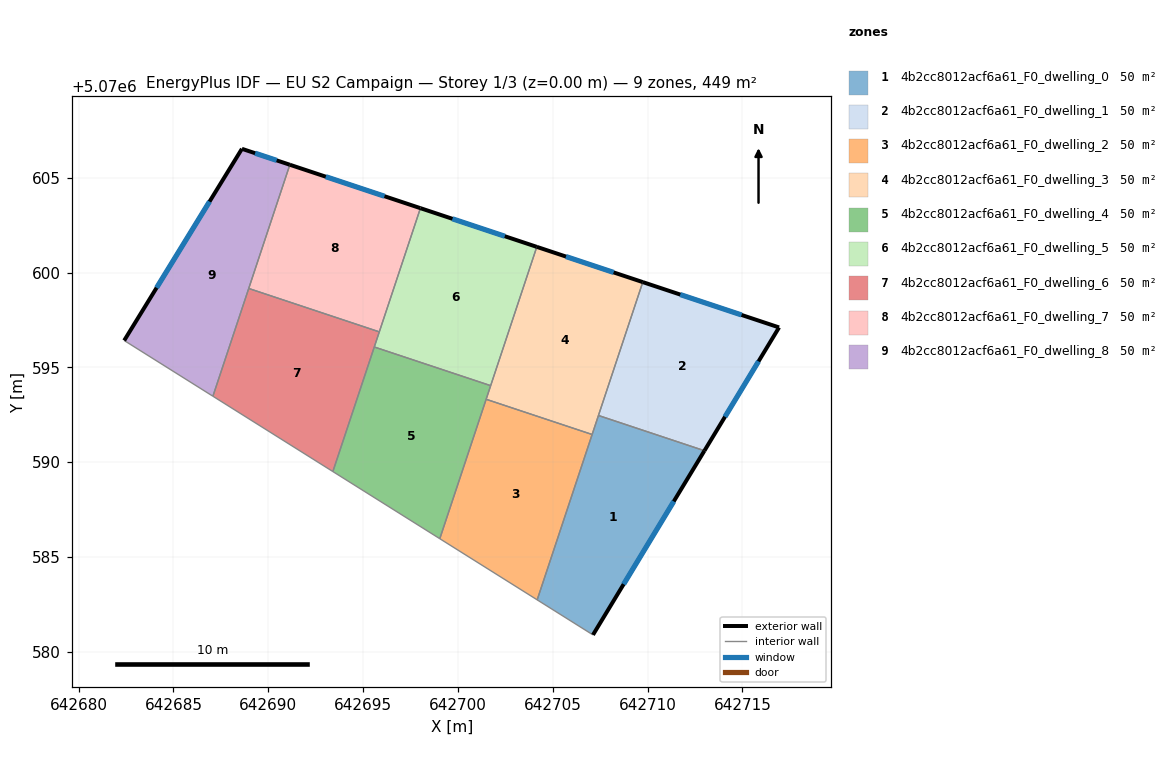
=== STOREY PLAN SPEC (per zone: floor XY polygon, exterior-wall plan segments, windows/doors) ===
zone 1: 4b2cc8012acf6a61_F0_dwelling_0  (49.9 m²)
  floor: (642712.99, 5070590.61) (642707.12, 5070580.90) (642704.18, 5070582.74) (642707.41, 5070592.46)
  exterior wall: (642707.12, 5070580.90) – (642712.99, 5070590.61)  [11.3 m]
    window: (642708.74, 5070583.57) – (642711.38, 5070587.93)  [6.9 m²]
  interior walls: 4
zone 2: 4b2cc8012acf6a61_F0_dwelling_1  (49.9 m²)
  floor: (642716.93, 5070597.11) (642712.99, 5070590.61) (642707.41, 5070592.46) (642709.74, 5070599.49)
  exterior wall: (642712.99, 5070590.61) – (642716.93, 5070597.11)  [7.6 m]
    window: (642714.08, 5070592.39) – (642715.85, 5070595.32)  [4.6 m²]
  exterior wall: (642716.93, 5070597.11) – (642709.74, 5070599.49)  [7.6 m]
    window: (642714.95, 5070597.76) – (642711.72, 5070598.84)  [4.6 m²]
  interior walls: 2
zone 3: 4b2cc8012acf6a61_F0_dwelling_2  (49.9 m²)
  floor: (642707.07, 5070591.46) (642704.18, 5070582.74) (642699.04, 5070585.97) (642701.49, 5070593.32)
  interior walls: 4
zone 4: 4b2cc8012acf6a61_F0_dwelling_3  (49.9 m²)
  floor: (642709.74, 5070599.49) (642707.07, 5070591.46) (642701.49, 5070593.32) (642704.16, 5070601.35)
  exterior wall: (642709.74, 5070599.49) – (642704.16, 5070601.35)  [5.9 m]
    window: (642708.21, 5070600.01) – (642705.69, 5070600.84)  [3.6 m²]
  interior walls: 5
zone 5: 4b2cc8012acf6a61_F0_dwelling_4  (49.9 m²)
  floor: (642701.72, 5070594.04) (642699.04, 5070585.97) (642693.41, 5070589.51) (642695.59, 5070596.07)
  interior walls: 5
zone 6: 4b2cc8012acf6a61_F0_dwelling_5  (49.9 m²)
  floor: (642704.16, 5070601.35) (642701.72, 5070594.04) (642695.59, 5070596.07) (642698.02, 5070603.39)
  exterior wall: (642704.16, 5070601.35) – (642698.02, 5070603.39)  [6.5 m]
    window: (642702.47, 5070601.91) – (642699.71, 5070602.83)  [3.9 m²]
  interior walls: 4
zone 7: 4b2cc8012acf6a61_F0_dwelling_6  (49.9 m²)
  floor: (642695.85, 5070596.87) (642693.41, 5070589.51) (642687.08, 5070593.48) (642688.97, 5070599.16)
  interior walls: 5
zone 8: 4b2cc8012acf6a61_F0_dwelling_7  (49.9 m²)
  floor: (642698.02, 5070603.39) (642695.85, 5070596.87) (642688.97, 5070599.16) (642691.14, 5070605.68)
  exterior wall: (642698.02, 5070603.39) – (642691.14, 5070605.68)  [7.3 m]
    window: (642696.13, 5070604.02) – (642693.03, 5070605.05)  [4.4 m²]
  interior walls: 3
zone 9: 4b2cc8012acf6a61_F0_dwelling_8  (49.9 m²)
  floor: (642691.14, 5070605.68) (642687.08, 5070593.48) (642682.41, 5070596.42) (642688.61, 5070606.52)
  exterior wall: (642688.61, 5070606.52) – (642682.41, 5070596.42)  [11.9 m]
    window: (642686.90, 5070603.74) – (642684.11, 5070599.20)  [7.2 m²]
  exterior wall: (642691.14, 5070605.68) – (642688.61, 5070606.52)  [2.7 m]
    window: (642690.44, 5070605.91) – (642689.31, 5070606.29)  [1.6 m²]
  interior walls: 3

=== DERIVED (storey summary) ===
Building: EU S2 Campaign
Storey: 1 of 3  (floor level z = 0.00 m)
Storey gross floor area: 448.7 m²
Zones on this storey: 9
  - 4b2cc8012acf6a61_F0_dwelling_0: floor 49.9 m²; exterior wall 11.3 m (34.0 m²); 1 window(s) 6.9 m²; WWR 20.2%
  - 4b2cc8012acf6a61_F0_dwelling_1: floor 49.9 m²; exterior wall 15.2 m (45.5 m²); 2 window(s) 9.2 m²; WWR 20.2%
  - 4b2cc8012acf6a61_F0_dwelling_2: floor 49.9 m²
  - 4b2cc8012acf6a61_F0_dwelling_3: floor 49.9 m²; exterior wall 5.9 m (17.7 m²); 1 window(s) 3.6 m²; WWR 20.2%
  - 4b2cc8012acf6a61_F0_dwelling_4: floor 49.9 m²
  - 4b2cc8012acf6a61_F0_dwelling_5: floor 49.9 m²; exterior wall 6.5 m (19.4 m²); 1 window(s) 3.9 m²; WWR 20.2%
  - 4b2cc8012acf6a61_F0_dwelling_6: floor 49.9 m²
  - 4b2cc8012acf6a61_F0_dwelling_7: floor 49.9 m²; exterior wall 7.3 m (21.8 m²); 1 window(s) 4.4 m²; WWR 20.2%
  - 4b2cc8012acf6a61_F0_dwelling_8: floor 49.9 m²; exterior wall 14.5 m (43.6 m²); 2 window(s) 8.8 m²; WWR 20.2%
Zone adjacency (shared interzone walls):
  - 4b2cc8012acf6a61_F0_dwelling_0 ↔ 4b2cc8012acf6a61_F0_dwelling_1
  - 4b2cc8012acf6a61_F0_dwelling_0 ↔ 4b2cc8012acf6a61_F0_dwelling_2
  - 4b2cc8012acf6a61_F0_dwelling_0 ↔ 4b2cc8012acf6a61_F0_dwelling_3
  - 4b2cc8012acf6a61_F0_dwelling_1 ↔ 4b2cc8012acf6a61_F0_dwelling_3
  - 4b2cc8012acf6a61_F0_dwelling_2 ↔ 4b2cc8012acf6a61_F0_dwelling_3
  - 4b2cc8012acf6a61_F0_dwelling_2 ↔ 4b2cc8012acf6a61_F0_dwelling_4
  - 4b2cc8012acf6a61_F0_dwelling_3 ↔ 4b2cc8012acf6a61_F0_dwelling_4
  - 4b2cc8012acf6a61_F0_dwelling_3 ↔ 4b2cc8012acf6a61_F0_dwelling_5
  - 4b2cc8012acf6a61_F0_dwelling_4 ↔ 4b2cc8012acf6a61_F0_dwelling_5
  - 4b2cc8012acf6a61_F0_dwelling_4 ↔ 4b2cc8012acf6a61_F0_dwelling_6
  - 4b2cc8012acf6a61_F0_dwelling_5 ↔ 4b2cc8012acf6a61_F0_dwelling_6
  - 4b2cc8012acf6a61_F0_dwelling_5 ↔ 4b2cc8012acf6a61_F0_dwelling_7
  - 4b2cc8012acf6a61_F0_dwelling_6 ↔ 4b2cc8012acf6a61_F0_dwelling_7
  - 4b2cc8012acf6a61_F0_dwelling_6 ↔ 4b2cc8012acf6a61_F0_dwelling_8
  - 4b2cc8012acf6a61_F0_dwelling_7 ↔ 4b2cc8012acf6a61_F0_dwelling_8